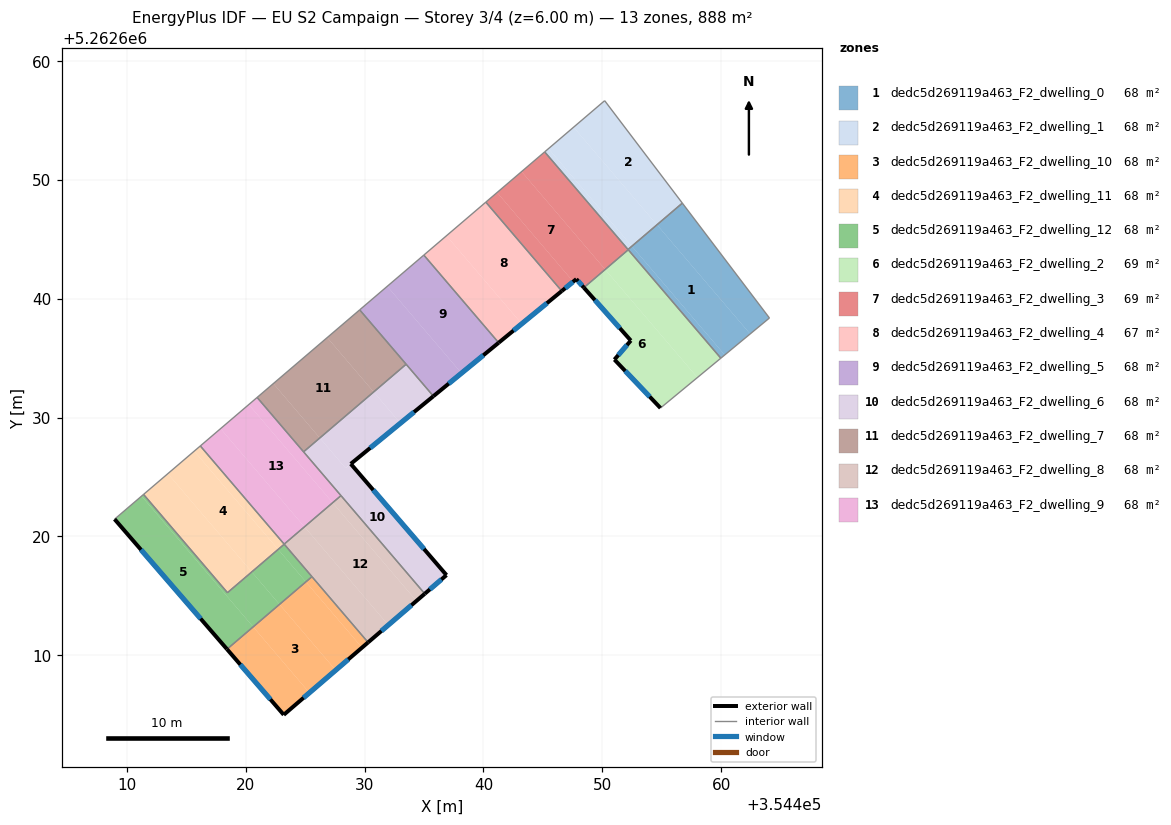
=== STOREY PLAN SPEC (per zone: floor XY polygon, exterior-wall plan segments, windows/doors) ===
zone 1: dedc5d269119a463_F2_dwelling_0  (68.3 m²)
  floor: (354454.60, 5262646.22) (354462.45, 5262637.03) (354460.31, 5262635.27) (354452.49, 5262644.42)
  floor: (354456.74, 5262648.04) (354464.07, 5262638.38) (354462.45, 5262637.03) (354454.60, 5262646.22)
  floor: (354452.49, 5262644.42) (354460.31, 5262635.27) (354459.98, 5262634.99) (354452.17, 5262644.14)
  interior walls: 5
zone 2: dedc5d269119a463_F2_dwelling_1  (68.3 m²)
  floor: (354450.20, 5262656.67) (354456.74, 5262648.04) (354454.60, 5262646.22) (354447.59, 5262654.44)
  floor: (354447.59, 5262654.44) (354454.60, 5262646.22) (354452.49, 5262644.42) (354445.48, 5262652.63)
  floor: (354445.48, 5262652.63) (354452.49, 5262644.42) (354452.17, 5262644.14) (354445.15, 5262652.36)
  interior walls: 4
zone 3: dedc5d269119a463_F2_dwelling_10  (68.3 m²)
  floor: (354425.05, 5262616.16) (354429.78, 5262610.63) (354427.56, 5262608.73) (354422.83, 5262614.27)
  floor: (354420.62, 5262612.38) (354425.35, 5262606.83) (354423.19, 5262604.98) (354418.42, 5262610.50)
  floor: (354425.56, 5262616.60) (354430.29, 5262611.07) (354429.78, 5262610.63) (354425.05, 5262616.16)
  floor: (354422.83, 5262614.27) (354427.56, 5262608.73) (354425.35, 5262606.83) (354420.62, 5262612.38)
  exterior wall: (354418.41, 5262610.50) – (354423.19, 5262604.98)  [7.3 m]
    window: (354419.54, 5262609.20) – (354422.07, 5262606.27)  [6.2 m²]
  exterior wall: (354423.19, 5262604.98) – (354430.29, 5262611.07)  [9.4 m]
    window: (354424.86, 5262606.41) – (354428.62, 5262609.64)  [7.9 m²]
  interior walls: 2
zone 4: dedc5d269119a463_F2_dwelling_11  (68.3 m²)
  floor: (354415.66, 5262627.17) (354422.72, 5262618.90) (354420.50, 5262617.00) (354413.44, 5262625.27)
  floor: (354413.44, 5262625.27) (354420.50, 5262617.00) (354418.45, 5262615.25) (354411.39, 5262623.53)
  floor: (354416.17, 5262627.61) (354423.23, 5262619.33) (354422.72, 5262618.90) (354415.66, 5262627.17)
  interior walls: 4
zone 5: dedc5d269119a463_F2_dwelling_12  (68.3 m²)
  floor: (354411.22, 5262623.38) (354420.62, 5262612.38) (354418.42, 5262610.50) (354408.95, 5262621.44)
  floor: (354420.50, 5262617.00) (354422.83, 5262614.27) (354420.62, 5262612.38) (354411.22, 5262623.38) (354411.39, 5262623.53) (354418.45, 5262615.25)
  floor: (354422.72, 5262618.90) (354425.05, 5262616.16) (354422.83, 5262614.27) (354420.50, 5262617.00)
  floor: (354423.23, 5262619.33) (354425.56, 5262616.60) (354425.05, 5262616.16) (354422.72, 5262618.90)
  exterior wall: (354408.95, 5262621.44) – (354418.41, 5262610.50)  [14.5 m]
    window: (354411.17, 5262618.87) – (354416.19, 5262613.07)  [12.2 m²]
  interior walls: 5
zone 6: dedc5d269119a463_F2_dwelling_2  (69.0 m²)
  floor: (354452.19, 5262644.12) (354459.98, 5262634.99) (354458.16, 5262633.49) (354458.07, 5262633.42) (354458.01, 5262633.37) (354450.24, 5262642.46)
  floor: (354450.24, 5262642.46) (354458.01, 5262633.37) (354454.90, 5262630.80) (354451.02, 5262634.88) (354452.41, 5262636.47) (354448.45, 5262640.93)
  exterior wall: (354451.02, 5262634.88) – (354454.90, 5262630.80)  [5.6 m]
    window: (354451.93, 5262633.92) – (354453.99, 5262631.75)  [4.7 m²]
  exterior wall: (354452.41, 5262636.47) – (354451.02, 5262634.88)  [2.1 m]
    window: (354452.08, 5262636.10) – (354451.35, 5262635.25)  [1.8 m²]
  exterior wall: (354448.45, 5262640.93) – (354452.41, 5262636.47)  [6.0 m]
    window: (354449.38, 5262639.88) – (354451.48, 5262637.52)  [5.0 m²]
  interior walls: 3
zone 7: dedc5d269119a463_F2_dwelling_3  (69.0 m²)
  floor: (354443.21, 5262650.70) (354450.24, 5262642.46) (354448.45, 5262640.93) (354447.82, 5262641.65) (354447.56, 5262641.44) (354441.15, 5262648.94)
  floor: (354445.15, 5262652.36) (354452.19, 5262644.12) (354450.24, 5262642.46) (354443.21, 5262650.70)
  floor: (354441.15, 5262648.94) (354447.56, 5262641.44) (354446.59, 5262640.64) (354440.20, 5262648.13)
  exterior wall: (354447.82, 5262641.65) – (354448.45, 5262640.93)  [1.0 m]
    window: (354447.97, 5262641.48) – (354448.30, 5262641.10)  [0.8 m²]
  exterior wall: (354446.59, 5262640.64) – (354447.82, 5262641.65)  [1.6 m]
    window: (354446.88, 5262640.88) – (354447.53, 5262641.41)  [1.3 m²]
  interior walls: 5
zone 8: dedc5d269119a463_F2_dwelling_4  (67.1 m²)
  floor: (354440.20, 5262648.13) (354446.59, 5262640.64) (354443.22, 5262637.88) (354436.89, 5262645.30)
  floor: (354436.89, 5262645.30) (354443.22, 5262637.88) (354441.28, 5262636.29) (354434.98, 5262643.67)
  exterior wall: (354441.28, 5262636.29) – (354446.59, 5262640.64)  [6.9 m]
    window: (354442.53, 5262637.32) – (354445.34, 5262639.62)  [5.8 m²]
  interior walls: 3
zone 9: dedc5d269119a463_F2_dwelling_5  (68.3 m²)
  floor: (354434.98, 5262643.67) (354441.28, 5262636.29) (354438.15, 5262633.73) (354431.91, 5262641.04)
  floor: (354431.91, 5262641.04) (354438.15, 5262633.73) (354435.79, 5262631.79) (354429.58, 5262639.06)
  exterior wall: (354435.79, 5262631.79) – (354441.28, 5262636.29)  [7.1 m]
    window: (354437.08, 5262632.85) – (354439.99, 5262635.24)  [6.0 m²]
  interior walls: 4
zone 10: dedc5d269119a463_F2_dwelling_6  (68.3 m²)
  floor: (354428.83, 5262626.10) (354436.89, 5262616.73) (354435.06, 5262615.17) (354424.86, 5262627.11) (354426.23, 5262628.28) (354428.40, 5262625.74)
  floor: (354433.49, 5262634.48) (354435.79, 5262631.79) (354433.01, 5262629.52) (354430.76, 5262632.15)
  floor: (354430.76, 5262632.15) (354433.01, 5262629.52) (354428.39, 5262625.74) (354426.23, 5262628.28)
  exterior wall: (354436.89, 5262616.73) – (354428.83, 5262626.10)  [12.4 m]
    window: (354435.00, 5262618.93) – (354430.72, 5262623.90)  [10.4 m²]
  exterior wall: (354435.06, 5262615.17) – (354436.89, 5262616.73)  [2.4 m]
    window: (354435.49, 5262615.53) – (354436.46, 5262616.37)  [2.0 m²]
  exterior wall: (354428.83, 5262626.10) – (354435.79, 5262631.79)  [9.0 m]
    window: (354430.47, 5262627.44) – (354434.15, 5262630.46)  [7.6 m²]
  interior walls: 4
zone 11: dedc5d269119a463_F2_dwelling_7  (68.3 m²)
  floor: (354429.58, 5262639.06) (354433.49, 5262634.48) (354430.76, 5262632.15) (354426.85, 5262636.73)
  floor: (354426.85, 5262636.73) (354430.76, 5262632.15) (354426.23, 5262628.28) (354422.32, 5262632.86)
  floor: (354422.32, 5262632.86) (354426.23, 5262628.28) (354424.86, 5262627.11) (354420.95, 5262631.69)
  interior walls: 4
zone 12: dedc5d269119a463_F2_dwelling_8  (68.3 m²)
  floor: (354424.93, 5262620.80) (354431.99, 5262612.53) (354430.29, 5262611.07) (354423.23, 5262619.34)
  floor: (354428.01, 5262623.42) (354435.06, 5262615.17) (354434.36, 5262614.56) (354427.31, 5262622.83)
  floor: (354427.31, 5262622.83) (354434.36, 5262614.56) (354434.21, 5262614.43) (354431.99, 5262612.53) (354424.93, 5262620.80)
  exterior wall: (354430.29, 5262611.07) – (354435.06, 5262615.17)  [6.3 m]
    window: (354431.41, 5262612.03) – (354433.94, 5262614.20)  [5.3 m²]
  interior walls: 4
zone 13: dedc5d269119a463_F2_dwelling_9  (68.3 m²)
  floor: (354420.25, 5262631.09) (354427.31, 5262622.83) (354424.93, 5262620.80) (354417.88, 5262629.06) (354420.14, 5262630.99)
  floor: (354417.88, 5262629.06) (354424.93, 5262620.80) (354423.23, 5262619.34) (354416.17, 5262627.61)
  floor: (354420.95, 5262631.69) (354428.01, 5262623.42) (354427.31, 5262622.83) (354420.25, 5262631.09)
  interior walls: 5

=== DERIVED (storey summary) ===
Building: EU S2 Campaign
Storey: 3 of 4  (floor level z = 6.00 m)
Storey gross floor area: 888.4 m²
Zones on this storey: 13
  - dedc5d269119a463_F2_dwelling_0: floor 68.3 m²
  - dedc5d269119a463_F2_dwelling_1: floor 68.3 m²
  - dedc5d269119a463_F2_dwelling_10: floor 68.3 m²; exterior wall 16.7 m (50.0 m²); 2 window(s) 14.1 m²; WWR 28.1%
  - dedc5d269119a463_F2_dwelling_11: floor 68.3 m²
  - dedc5d269119a463_F2_dwelling_12: floor 68.3 m²; exterior wall 14.5 m (43.4 m²); 1 window(s) 12.2 m²; WWR 28.1%
  - dedc5d269119a463_F2_dwelling_2: floor 69.0 m²; exterior wall 13.7 m (41.1 m²); 3 window(s) 11.6 m²; WWR 28.1%
  - dedc5d269119a463_F2_dwelling_3: floor 69.0 m²; exterior wall 2.5 m (7.6 m²); 2 window(s) 2.1 m²; WWR 28.1%
  - dedc5d269119a463_F2_dwelling_4: floor 67.1 m²; exterior wall 6.9 m (20.6 m²); 1 window(s) 5.8 m²; WWR 28.1%
  - dedc5d269119a463_F2_dwelling_5: floor 68.3 m²; exterior wall 7.1 m (21.3 m²); 1 window(s) 6.0 m²; WWR 28.1%
  - dedc5d269119a463_F2_dwelling_6: floor 68.3 m²; exterior wall 23.8 m (71.3 m²); 3 window(s) 20.0 m²; WWR 28.1%
  - dedc5d269119a463_F2_dwelling_7: floor 68.3 m²
  - dedc5d269119a463_F2_dwelling_8: floor 68.3 m²; exterior wall 6.3 m (18.9 m²); 1 window(s) 5.3 m²; WWR 28.1%
  - dedc5d269119a463_F2_dwelling_9: floor 68.3 m²
Zone adjacency (shared interzone walls):
  - dedc5d269119a463_F2_dwelling_0 ↔ dedc5d269119a463_F2_dwelling_1
  - dedc5d269119a463_F2_dwelling_0 ↔ dedc5d269119a463_F2_dwelling_2
  - dedc5d269119a463_F2_dwelling_0 ↔ dedc5d269119a463_F2_dwelling_3
  - dedc5d269119a463_F2_dwelling_1 ↔ dedc5d269119a463_F2_dwelling_3
  - dedc5d269119a463_F2_dwelling_10 ↔ dedc5d269119a463_F2_dwelling_12
  - dedc5d269119a463_F2_dwelling_10 ↔ dedc5d269119a463_F2_dwelling_8
  - dedc5d269119a463_F2_dwelling_11 ↔ dedc5d269119a463_F2_dwelling_12
  - dedc5d269119a463_F2_dwelling_11 ↔ dedc5d269119a463_F2_dwelling_9
  - dedc5d269119a463_F2_dwelling_12 ↔ dedc5d269119a463_F2_dwelling_8
  - dedc5d269119a463_F2_dwelling_2 ↔ dedc5d269119a463_F2_dwelling_3
  - dedc5d269119a463_F2_dwelling_3 ↔ dedc5d269119a463_F2_dwelling_4
  - dedc5d269119a463_F2_dwelling_4 ↔ dedc5d269119a463_F2_dwelling_5
  - dedc5d269119a463_F2_dwelling_5 ↔ dedc5d269119a463_F2_dwelling_6
  - dedc5d269119a463_F2_dwelling_5 ↔ dedc5d269119a463_F2_dwelling_7
  - dedc5d269119a463_F2_dwelling_6 ↔ dedc5d269119a463_F2_dwelling_7
  - dedc5d269119a463_F2_dwelling_6 ↔ dedc5d269119a463_F2_dwelling_8
  - dedc5d269119a463_F2_dwelling_6 ↔ dedc5d269119a463_F2_dwelling_9
  - dedc5d269119a463_F2_dwelling_7 ↔ dedc5d269119a463_F2_dwelling_9
  - dedc5d269119a463_F2_dwelling_8 ↔ dedc5d269119a463_F2_dwelling_9